Dataset: metis-s112-p224 (GitHub, jdkuhnke/HiC). Classes: honeycomb absent, honeycomb present.

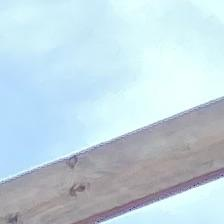
Label: honeycomb absent

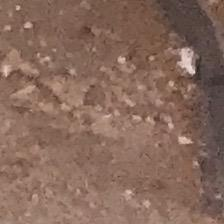
Label: honeycomb absent

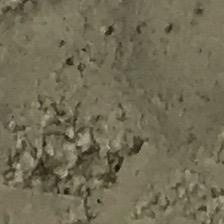
Label: honeycomb present

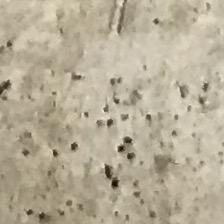
Label: honeycomb present

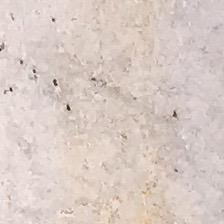
Label: honeycomb absent

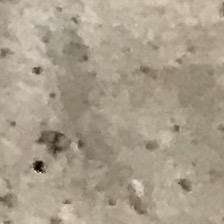
Label: honeycomb present
